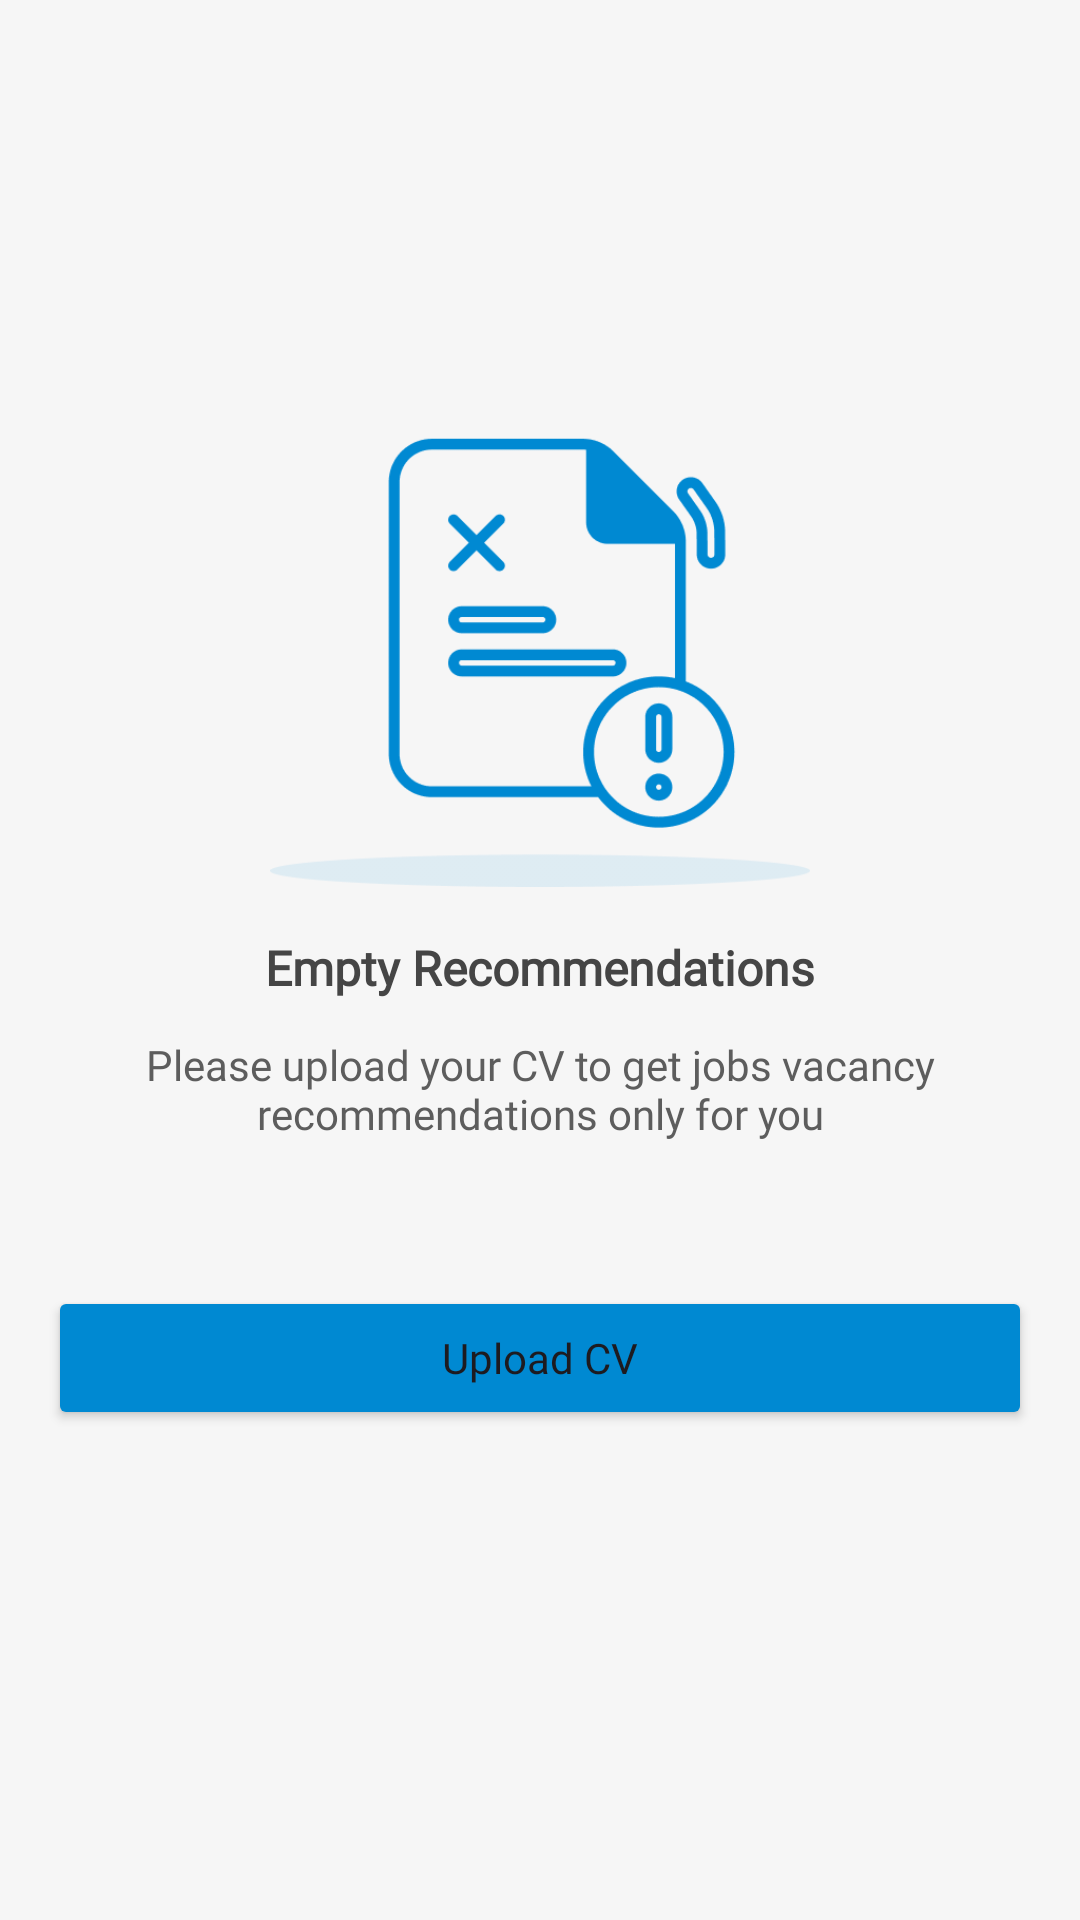

Write the Android layout XML for this screen, with the resource values it uses.
<!-- AndroidManifest.xml: application theme Theme.HireMe -->
<!-- res/layout/fragment_jobs.xml -->
<?xml version="1.0" encoding="utf-8"?>
<androidx.core.widget.NestedScrollView xmlns:android="http://schemas.android.com/apk/res/android"
    xmlns:app="http://schemas.android.com/apk/res-auto"
    xmlns:tools="http://schemas.android.com/tools"
    style="@style/Theme.HireMe.Fragment"
    android:layout_width="match_parent"
    android:layout_height="match_parent"
    android:paddingBottom="48dp"
    android:fillViewport="true"
    tools:context=".ui.jobs.JobsFragment">

<androidx.constraintlayout.widget.ConstraintLayout
    android:layout_width="match_parent"
    android:layout_height="wrap_content"
    android:padding="16dp">

    <TextView
        android:id="@+id/jobs_recommended_title"
        style="@style/Theme.HireMe.TextTitle"
        android:layout_width="wrap_content"
        android:layout_height="wrap_content"
        android:layout_marginVertical="16dp"
        android:text="@string/jobs_recommended_title"
        app:layout_constraintTop_toTopOf="parent"
        app:layout_constraintStart_toStartOf="parent"
        android:visibility="gone"
        />

    <androidx.recyclerview.widget.RecyclerView
        android:id="@+id/rv_jobs"
        android:layout_width="match_parent"
        android:layout_height="wrap_content"
        android:layout_marginTop="16dp"
        app:layout_constraintEnd_toEndOf="parent"
        app:layout_constraintStart_toStartOf="parent"
        app:layout_constraintTop_toBottomOf="@id/jobs_recommended_title"
        android:visibility="gone" />

    <androidx.constraintlayout.widget.ConstraintLayout
        android:id="@+id/jobs_empty"
        android:layout_width="match_parent"
        android:layout_height="wrap_content"
        app:layout_constraintTop_toTopOf="parent"
        app:layout_constraintBottom_toBottomOf="parent"
        app:layout_constraintStart_toStartOf="parent"
        app:layout_constraintEnd_toEndOf="parent">

    <ImageView
        android:id="@+id/jobs_document_empty_image"
        android:layout_width="180dp"
        android:layout_height="180dp"
        android:contentDescription="@string/jobs_upload_cv"
        android:src="@drawable/document_empty"
        app:layout_constraintTop_toTopOf="parent"
        app:layout_constraintStart_toStartOf="parent"
        app:layout_constraintEnd_toEndOf="parent" />

    <TextView
        android:id="@+id/jobs_title_empty"
        style="@style/Theme.HireMe.TextTitle"
        android:layout_width="wrap_content"
        android:layout_height="wrap_content"
        android:layout_marginTop="16dp"
        android:text="@string/jobs_title_empty"
        app:layout_constraintTop_toBottomOf="@id/jobs_document_empty_image"
        app:layout_constraintStart_toStartOf="parent"
        app:layout_constraintEnd_toEndOf="parent" />

    <TextView
        android:id="@+id/jobs_description_empty"
        style="@style/Theme.HireMe.TextRegular"
        android:layout_width="wrap_content"
        android:layout_height="wrap_content"
        android:layout_marginTop="12dp"
        android:text="@string/jobs_description_empty"
        android:textAlignment="center"
        app:layout_constraintTop_toBottomOf="@id/jobs_title_empty"
        app:layout_constraintStart_toStartOf="parent"
        app:layout_constraintEnd_toEndOf="parent" />

    <Button
        android:id="@+id/jobs_button_empty"
        style="@style/Theme.HireMe.Button"
        android:layout_width="match_parent"
        android:layout_height="wrap_content"
        android:layout_marginTop="48dp"
        android:text="@string/jobs_upload_cv"
        app:layout_constraintTop_toBottomOf="@id/jobs_description_empty"
        app:layout_constraintStart_toStartOf="parent"
        app:layout_constraintEnd_toEndOf="parent" />

    </androidx.constraintlayout.widget.ConstraintLayout>

</androidx.constraintlayout.widget.ConstraintLayout>

</androidx.core.widget.NestedScrollView>
<!-- resources referenced by this layout -->
<resources>
  <!-- drawable document_empty: png bitmap (drawable, 12551 bytes) -->
  <string name="jobs_description_empty">Please upload your CV to get jobs vacancy recommendations only for you</string>
  <string name="jobs_recommended_title">Recommended Jobs</string>
  <string name="jobs_title_empty">Empty Recommendations</string>
  <string name="jobs_upload_cv">Upload CV</string>
  <style name="Theme.HireMe.Button" parent="Theme.HireMe">
          <item name="android:backgroundTint">@color/blue_600</item>
      </style>
  <style name="Theme.HireMe.Fragment" parent="Theme.HireMe">
          <item name="android:background">@color/neutral_50</item>
      </style>
  <style name="Theme.HireMe.TextRegular" parent="Theme.HireMe">
          <item name="android:textColor">@color/neutral_600</item>
          <item name="android:textSize">14sp</item>
      </style>
  <style name="Theme.HireMe.TextTitle" parent="Theme.HireMe">
          <item name="android:fontFamily">@font/poppins_medium</item>
          <item name="android:textColor">@color/neutral_800</item>
          <item name="android:textStyle">bold</item>
          <item name="android:textSize">16sp</item>
      </style>
  <style name="Theme.HireMe" parent="Theme.Material3.DayNight">
          
  
  
  
          
  
  
  
          
          <item name="android:statusBarColor">?attr/colorPrimaryVariant</item>
          
          <item name="colorSurfaceContainer">@color/white</item>
          <item name="colorOnSurface">@color/black</item>
          <item name="colorPrimaryVariant">@color/blue_800</item>
          <item name="fontFamily">@font/poppins</item>
      </style>
  <color name="blue_600">#0089D2</color>
  <color name="neutral_50">#F6F6F6</color>
  <color name="neutral_600">#5D5D5D</color>
  <color name="neutral_800">#454545</color>
  <color name="white">#FFFFFFFF</color>
  <color name="black">#FF000000</color>
  <color name="blue_800">#065886</color>
</resources>
